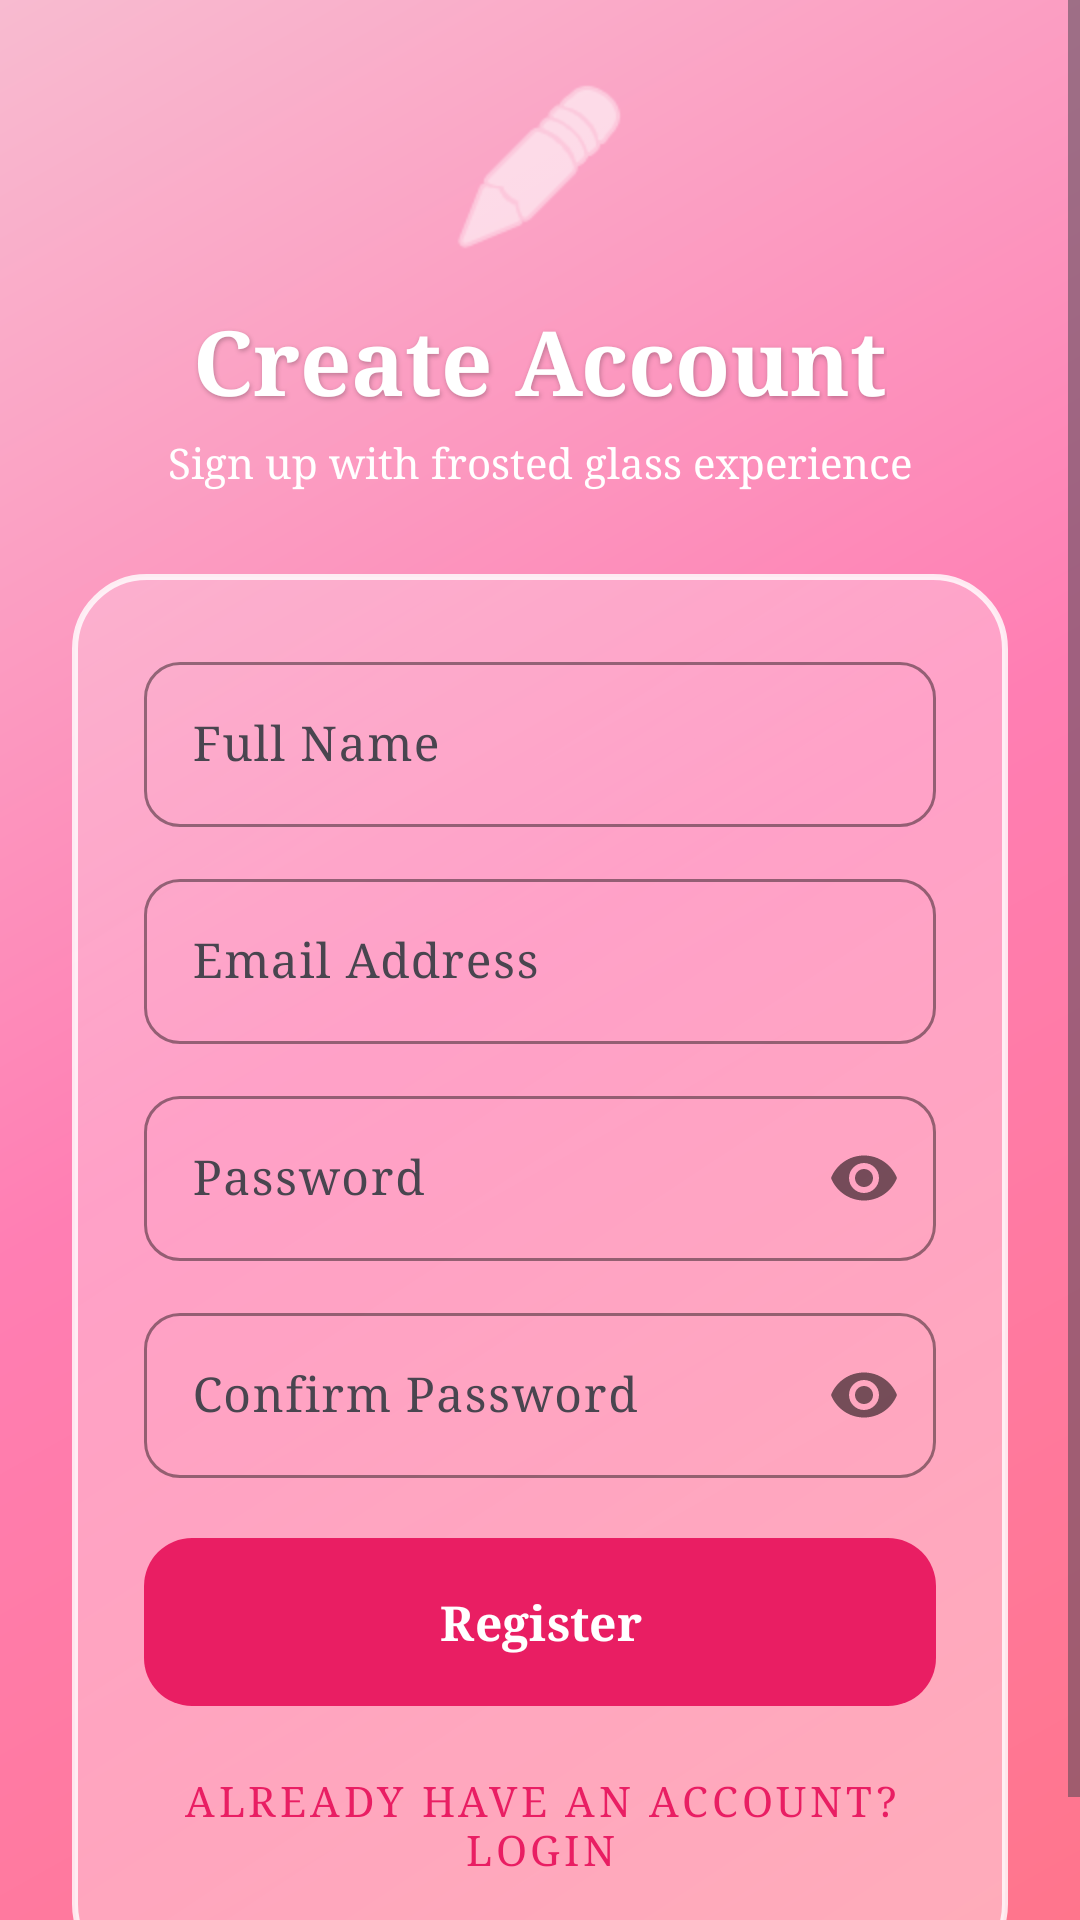

Here is an Android app screen rendered from its layout file. Give the layout XML and the strings, colors and styles it references.
<!-- AndroidManifest.xml: application theme Theme.Exp9 -->
<!-- res/layout/activity_register.xml -->
<?xml version="1.0" encoding="utf-8"?>
<ScrollView xmlns:android="http://schemas.android.com/apk/res/android"
    xmlns:app="http://schemas.android.com/apk/res-auto"
    xmlns:tools="http://schemas.android.com/tools"
    android:id="@+id/registerMain"
    android:layout_width="match_parent"
    android:layout_height="match_parent"
    android:fillViewport="true"
    android:background="@drawable/bg_glass_gradient"
    tools:context=".RegisterActivity">

    <LinearLayout
        android:layout_width="match_parent"
        android:layout_height="wrap_content"
        android:orientation="vertical"
        android:padding="24dp"
        android:gravity="center_vertical">

        <ImageView
            android:layout_width="64dp"
            android:layout_height="64dp"
            android:layout_gravity="center_horizontal"
            android:src="@android:drawable/ic_menu_edit"
            app:tint="#FFFFFF"
            android:contentDescription="Register Icon"
            android:layout_marginBottom="12dp" />

        <TextView
            android:layout_width="wrap_content"
            android:layout_height="wrap_content"
            android:layout_gravity="center_horizontal"
            android:text="Create Account"
            android:textSize="30sp"
            android:textStyle="bold"
            android:fontFamily="serif"
            android:textColor="#FFFFFF"
            android:shadowColor="#40000000"
            android:shadowDx="1"
            android:shadowDy="2"
            android:shadowRadius="4"
            android:layout_marginBottom="4dp" />

        <TextView
            android:layout_width="wrap_content"
            android:layout_height="wrap_content"
            android:layout_gravity="center_horizontal"
            android:text="Sign up with frosted glass experience"
            android:textSize="14sp"
            android:fontFamily="serif"
            android:textColor="#FFFFFF"
            android:layout_marginBottom="28dp" />

        
        <LinearLayout
            android:layout_width="match_parent"
            android:layout_height="wrap_content"
            android:orientation="vertical"
            android:padding="24dp"
            android:background="@drawable/bg_glass_card"
            android:elevation="12dp">

            <com.google.android.material.textfield.TextInputLayout
                android:layout_width="match_parent"
                android:layout_height="wrap_content"
                android:hint="Full Name"
                style="@style/Widget.Material3.TextInputLayout.OutlinedBox"
                app:boxCornerRadiusTopStart="12dp"
                app:boxCornerRadiusTopEnd="12dp"
                app:boxCornerRadiusBottomStart="12dp"
                app:boxCornerRadiusBottomEnd="12dp"
                app:boxStrokeColor="@color/pink_primary"
                android:layout_marginBottom="12dp">

                <com.google.android.material.textfield.TextInputEditText
                    android:id="@+id/etRegisterName"
                    android:layout_width="match_parent"
                    android:layout_height="wrap_content"
                    android:fontFamily="serif"
                    android:inputType="textPersonName" />
            </com.google.android.material.textfield.TextInputLayout>

            <com.google.android.material.textfield.TextInputLayout
                android:layout_width="match_parent"
                android:layout_height="wrap_content"
                android:hint="Email Address"
                style="@style/Widget.Material3.TextInputLayout.OutlinedBox"
                app:boxCornerRadiusTopStart="12dp"
                app:boxCornerRadiusTopEnd="12dp"
                app:boxCornerRadiusBottomStart="12dp"
                app:boxCornerRadiusBottomEnd="12dp"
                app:boxStrokeColor="@color/pink_primary"
                android:layout_marginBottom="12dp">

                <com.google.android.material.textfield.TextInputEditText
                    android:id="@+id/etRegisterEmail"
                    android:layout_width="match_parent"
                    android:layout_height="wrap_content"
                    android:fontFamily="serif"
                    android:inputType="textEmailAddress" />
            </com.google.android.material.textfield.TextInputLayout>

            <com.google.android.material.textfield.TextInputLayout
                android:layout_width="match_parent"
                android:layout_height="wrap_content"
                android:hint="Password"
                app:passwordToggleEnabled="true"
                style="@style/Widget.Material3.TextInputLayout.OutlinedBox"
                app:boxCornerRadiusTopStart="12dp"
                app:boxCornerRadiusTopEnd="12dp"
                app:boxCornerRadiusBottomStart="12dp"
                app:boxCornerRadiusBottomEnd="12dp"
                app:boxStrokeColor="@color/pink_primary"
                android:layout_marginBottom="12dp">

                <com.google.android.material.textfield.TextInputEditText
                    android:id="@+id/etRegisterPassword"
                    android:layout_width="match_parent"
                    android:layout_height="wrap_content"
                    android:fontFamily="serif"
                    android:inputType="textPassword" />
            </com.google.android.material.textfield.TextInputLayout>

            <com.google.android.material.textfield.TextInputLayout
                android:layout_width="match_parent"
                android:layout_height="wrap_content"
                android:hint="Confirm Password"
                app:passwordToggleEnabled="true"
                style="@style/Widget.Material3.TextInputLayout.OutlinedBox"
                app:boxCornerRadiusTopStart="12dp"
                app:boxCornerRadiusTopEnd="12dp"
                app:boxCornerRadiusBottomStart="12dp"
                app:boxCornerRadiusBottomEnd="12dp"
                app:boxStrokeColor="@color/pink_primary"
                android:layout_marginBottom="20dp">

                <com.google.android.material.textfield.TextInputEditText
                    android:id="@+id/etRegisterConfirmPassword"
                    android:layout_width="match_parent"
                    android:layout_height="wrap_content"
                    android:fontFamily="serif"
                    android:inputType="textPassword" />
            </com.google.android.material.textfield.TextInputLayout>

            <com.google.android.material.button.MaterialButton
                android:id="@+id/btnRegister"
                android:layout_width="match_parent"
                android:layout_height="56dp"
                android:text="Register"
                android:textSize="16sp"
                android:textStyle="bold"
                android:fontFamily="serif"
                android:backgroundTint="@null"
                android:background="@drawable/bg_glass_button"
                android:textColor="#FFFFFF"
                android:layout_marginBottom="12dp" />

            <com.google.android.material.button.MaterialButton
                android:id="@+id/btnLoginRedirect"
                android:layout_width="match_parent"
                android:layout_height="wrap_content"
                android:text="Already have an account? Login"
                android:fontFamily="serif"
                android:textColor="@color/pink_primary"
                style="@style/Widget.MaterialComponents.Button.TextButton" />

        </LinearLayout>

    </LinearLayout>
</ScrollView>
<!-- resources referenced by this layout -->
<resources>
  <color name="pink_primary">#E91E63</color>
  <!-- drawable bg_glass_button (drawable) -->
  <?xml version="1.0" encoding="utf-8"?>
  <ripple xmlns:android="http://schemas.android.com/apk/res/android"
      android:color="#40FFFFFF">
      <item>
          <shape android:shape="rectangle">
              <gradient
                  android:angle="45"
                  android:startColor="#E91E63"
                  android:endColor="#FF4081"
                  android:type="linear" />
              <corners android:radius="16dp" />
          </shape>
      </item>
  </ripple>
  <!-- drawable bg_glass_card (drawable) -->
  <?xml version="1.0" encoding="utf-8"?>
  <shape xmlns:android="http://schemas.android.com/apk/res/android"
      android:shape="rectangle">
      <gradient
          android:angle="135"
          android:startColor="#66FFFFFF"
          android:endColor="#33FFFFFF"
          android:type="linear" />
      <corners android:radius="24dp" />
      <stroke
          android:width="2dp"
          android:color="#D0FFFFFF" />
  </shape>
  <!-- drawable bg_glass_gradient (drawable) -->
  <?xml version="1.0" encoding="utf-8"?>
  <shape xmlns:android="http://schemas.android.com/apk/res/android"
      android:shape="rectangle">
      <gradient
          android:angle="135"
          android:startColor="#FF758C"
          android:centerColor="#FF7EB3"
          android:endColor="#F8BBD0"
          android:type="linear" />
  </shape>
  <style name="Theme.Exp9" parent="Base.Theme.Exp9" />
  <style name="Base.Theme.Exp9" parent="Theme.Material3.DayNight.NoActionBar">
          <item name="colorPrimary">@color/pink_primary</item>
          <item name="colorSecondary">@color/pink_secondary</item>
          <item name="colorAccent">@color/pink_accent</item>
          <item name="android:fontFamily">serif</item>
          <item name="fontFamily">serif</item>
          <item name="android:statusBarColor">@color/pink_bg_gradient_start</item>
          <item name="android:navigationBarColor">@color/pink_bg_gradient_end</item>
      </style>
  <color name="pink_secondary">#FF4081</color>
  <color name="pink_accent">#FF80AB</color>
  <color name="pink_bg_gradient_start">#FF758C</color>
  <color name="pink_bg_gradient_end">#FF7EB3</color>
</resources>
